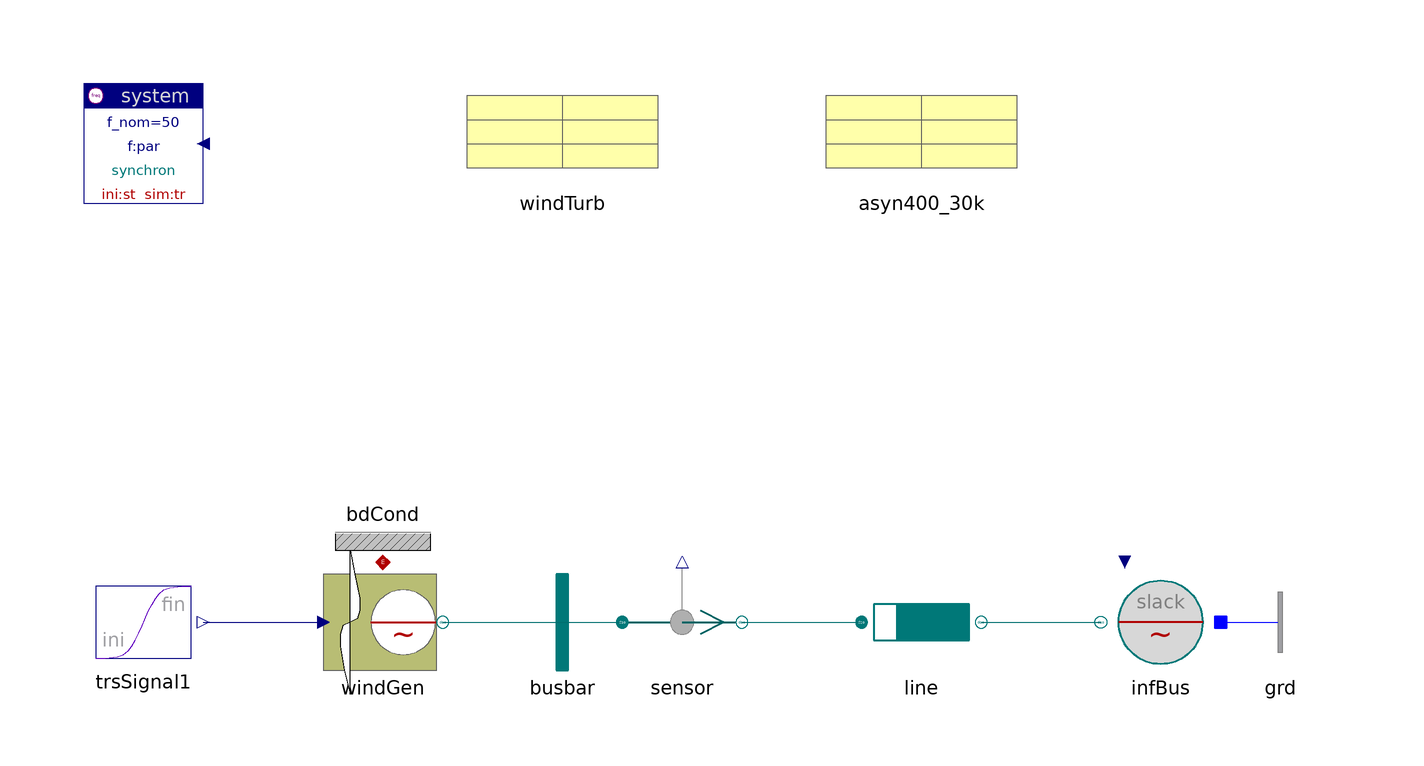

The component connection diagram of the Modelica model below, drawn from its own Placement and Line annotations.

model WindGeneratorLine "Asynchronous generator"

  inner Spot.System system
                      annotation (extent=[-100,80; -80,100]);
  Spot.GenerationACdqo.WindGenerator windGen(
    WT(par=windTurb), generator(par=asyn400_30k))
    annotation (extent=[-60,0; -40,20]);
  Spot.ACdqo.Nodes.BusBar busbar        annotation (extent=[-30,0; -10,20]);
  Spot.ACdqo.Sensors.Psensor sensor
    annotation (
          extent=[-10,0; 10,20]);
  Spot.ACdqo.Lines.RXline line(par(
    V_nom=400,
    S_nom=30e3,
    r=0.05), len=1.5,
      stIni_en=false)
    annotation (
          extent=[30,0; 50,20]);
  Spot.ACdqo.Sources.InfBus infBus(V_nom=400)
    annotation (
          extent=[90,0; 70,20]);
  Spot.Blocks.Signals.Transient trsSignal1(
    t_change=25,
    t_duration=50,
      s_ini=5,
      s_fin=15)     annotation (extent=[-100,0; -80,20]);
  Spot.ACdqo.Nodes.GroundOne grd annotation (extent=[90,0; 110,20]);
  Spot.Common.Thermal.BdCondV bdCond(m=2)
      annotation (extent=[-60,20; -40,40]);
  SpotExamples.Data.Turbines.WindTurbineGear windTurb
                                           annotation (extent=[-40,80; 0,100]);
  SpotExamples.Data.Machines.Asynchron400V_30kVA asyn400_30k
      annotation (extent=[20,80; 60,100]);

equation
  connect(windGen.term, busbar.term)  annotation (points=[-40,10; -20,10],
        style(color=62, rgbcolor={0,110,110}));
  connect(busbar.term, sensor.term_p)  annotation (points=[-20,10; -10,10],
        style(color=62, rgbcolor={0,110,110}));
  connect(sensor.term_n, line.term_p)   annotation (points=[10,10; 30,10],
        style(color=62, rgbcolor={0,110,110}));
  connect(line.term_n, infBus.term)   annotation (points=[50,10; 70,10], style(
          color=62, rgbcolor={0,110,110}));
  connect(infBus.neutral, grd.term)
      annotation (points=[90,10; 90,10], style(color=3, rgbcolor={0,0,255}));
  connect(windGen.heat, bdCond.heat)   annotation (points=[-50,20; -50,20],
        style(color=42, rgbcolor={176,0,0}));
  connect(trsSignal1.y, windGen.windSpeed)   annotation (points=[-80,10; -60,10],
        style(color=74, rgbcolor={0,0,127}));
  annotation (
    Documentation(
            info="<html>
<p>This example shows an asynchron generator directly coupled to the grid.<br>
The wind-speed is increased from 5 to 15 m/s. The machine remains stable.</p>
<p><i>See for example:</i>
<pre>
  sensor.p[1:2]    active and reactive power
  windGen.generator.slip
</pre></p>
<p><a href=\"Spot.UsersGuide.Examples\">up users guide</a></p>
</html>

"),
      experiment(StopTime=60, NumberOfIntervals=1000));
end WindGeneratorLine;